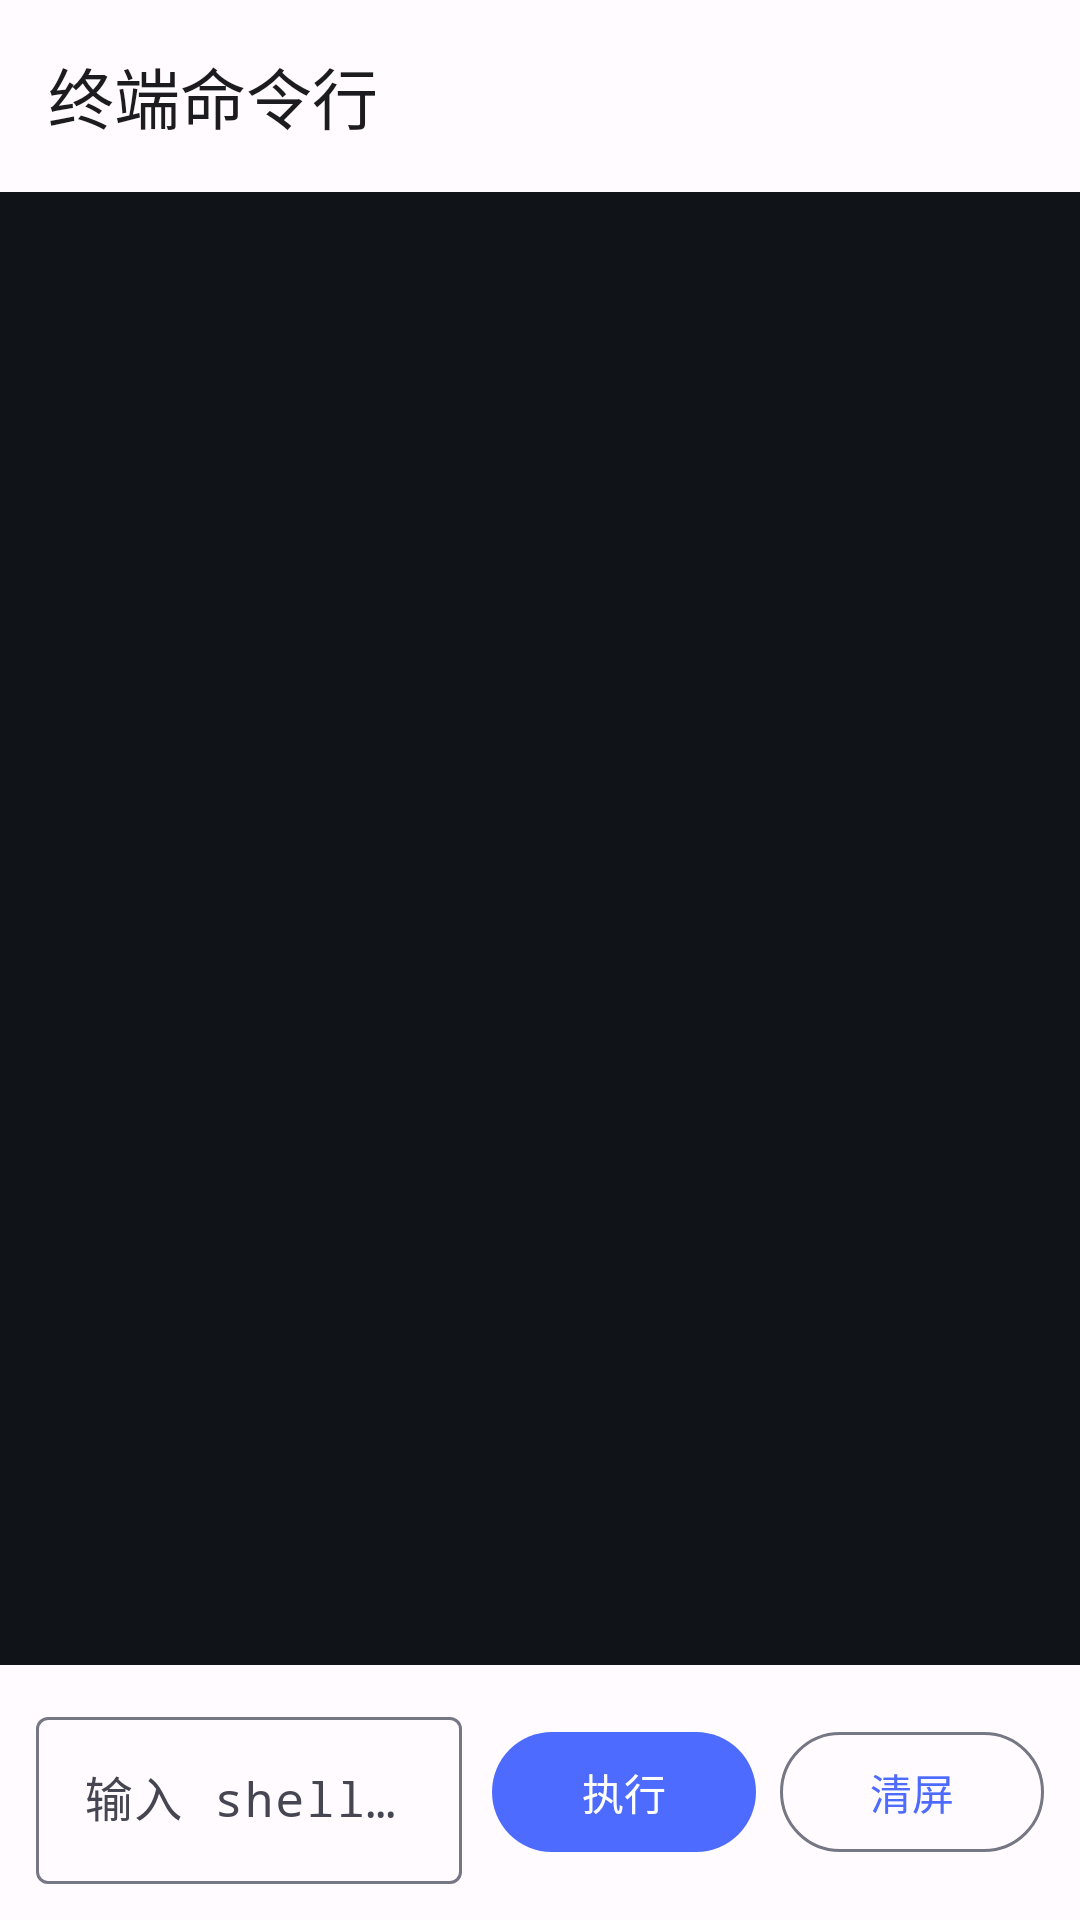

This screen was rendered from an Android layout file. Write that file and the resources it references.
<!-- AndroidManifest.xml: application theme Theme.M3App -->
<!-- res/layout/activity_terminal.xml -->
<?xml version="1.0" encoding="utf-8"?>
<androidx.constraintlayout.widget.ConstraintLayout xmlns:android="http://schemas.android.com/apk/res/android"
    xmlns:app="http://schemas.android.com/apk/res-auto"
    android:id="@+id/root"
    android:layout_width="match_parent"
    android:layout_height="match_parent"
    android:background="?attr/colorSurface">

    <com.google.android.material.appbar.MaterialToolbar
        android:id="@+id/terminalToolbar"
        android:layout_width="0dp"
        android:layout_height="?attr/actionBarSize"
        android:background="?attr/colorSurface"
        app:layout_constraintEnd_toEndOf="parent"
        app:layout_constraintStart_toStartOf="parent"
        app:layout_constraintTop_toTopOf="parent"
        app:navigationIcon="@drawable/ic_back"
        app:title="@string/terminal_title"
        app:titleTextColor="?attr/colorOnSurface" />

    <ScrollView
        android:id="@+id/consoleScroll"
        android:layout_width="0dp"
        android:layout_height="0dp"
        android:fillViewport="true"
        android:scrollbars="vertical"
        app:layout_constraintBottom_toTopOf="@id/commandBar"
        app:layout_constraintEnd_toEndOf="parent"
        app:layout_constraintStart_toStartOf="parent"
        app:layout_constraintTop_toBottomOf="@id/terminalToolbar">

        <TextView
            android:id="@+id/console"
            android:layout_width="match_parent"
            android:layout_height="wrap_content"
            android:background="#101418"
            android:fontFamily="monospace"
            android:padding="14dp"
            android:textColor="#E6E8EE"
            android:textIsSelectable="true"
            android:textSize="13sp"
            android:lineSpacingExtra="3dp" />
    </ScrollView>

    <LinearLayout
        android:id="@+id/commandBar"
        android:layout_width="0dp"
        android:layout_height="wrap_content"
        android:orientation="horizontal"
        android:padding="12dp"
        android:gravity="center_vertical"
        app:layout_constraintBottom_toBottomOf="parent"
        app:layout_constraintEnd_toEndOf="parent"
        app:layout_constraintStart_toStartOf="parent">

        <com.google.android.material.textfield.TextInputLayout
            android:layout_width="0dp"
            android:layout_height="wrap_content"
            android:layout_weight="1"
            android:hint="@string/terminal_command_hint"
            app:boxBackgroundMode="outline">

            <com.google.android.material.textfield.TextInputEditText
                android:id="@+id/commandInput"
                android:layout_width="match_parent"
                android:layout_height="wrap_content"
                android:fontFamily="monospace"
                android:inputType="textMultiLine|textNoSuggestions"
                android:maxLines="3" />
        </com.google.android.material.textfield.TextInputLayout>

        <com.google.android.material.button.MaterialButton
            android:id="@+id/runBtn"
            android:layout_width="wrap_content"
            android:layout_height="wrap_content"
            android:layout_marginStart="10dp"
            android:text="@string/terminal_run" />

        <com.google.android.material.button.MaterialButton
            android:id="@+id/clearBtn"
            style="@style/Widget.Material3.Button.OutlinedButton"
            android:layout_width="wrap_content"
            android:layout_height="wrap_content"
            android:layout_marginStart="8dp"
            android:text="@string/terminal_clear" />
    </LinearLayout>
</androidx.constraintlayout.widget.ConstraintLayout>
<!-- resources referenced by this layout -->
<resources>
  <string name="terminal_clear">清屏</string>
  <string name="terminal_command_hint">输入 shell 命令</string>
  <string name="terminal_run">执行</string>
  <string name="terminal_title">终端命令行</string>
  <color name="primary">#4D6BFE</color>
  <color name="on_primary">#FFFFFF</color>
  <color name="primary_container">#E0E7FF</color>
  <color name="on_primary_container">#001145</color>
  <color name="secondary">#565E7D</color>
  <color name="on_secondary">#FFFFFF</color>
  <color name="secondary_container">#DDE3FF</color>
  <color name="on_secondary_container">#131C35</color>
  <color name="tertiary">#7D5260</color>
  <color name="on_tertiary">#FFFFFF</color>
  <color name="tertiary_container">#FFD8E4</color>
  <color name="on_tertiary_container">#31111D</color>
  <color name="error">#B3261E</color>
  <color name="on_error">#FFFFFF</color>
  <color name="error_container">#F9DEDC</color>
  <color name="on_error_container">#410E0B</color>
  <color name="background">#FFFBFE</color>
  <color name="on_background">#1C1B1F</color>
  <color name="surface">#FFFBFE</color>
  <color name="on_surface">#1C1B1F</color>
  <color name="surface_variant">#E1E2EC</color>
  <color name="on_surface_variant">#454651</color>
  <color name="outline">#767785</color>
  <color name="outline_variant">#C6C6D4</color>
  <color name="surface_container_lowest">#FFFFFF</color>
  <color name="surface_container_low">#F5F6FC</color>
  <color name="surface_container">#EFF0F7</color>
  <color name="surface_container_high">#E9EAF2</color>
  <color name="surface_container_highest">#E3E4EC</color>
</resources>
